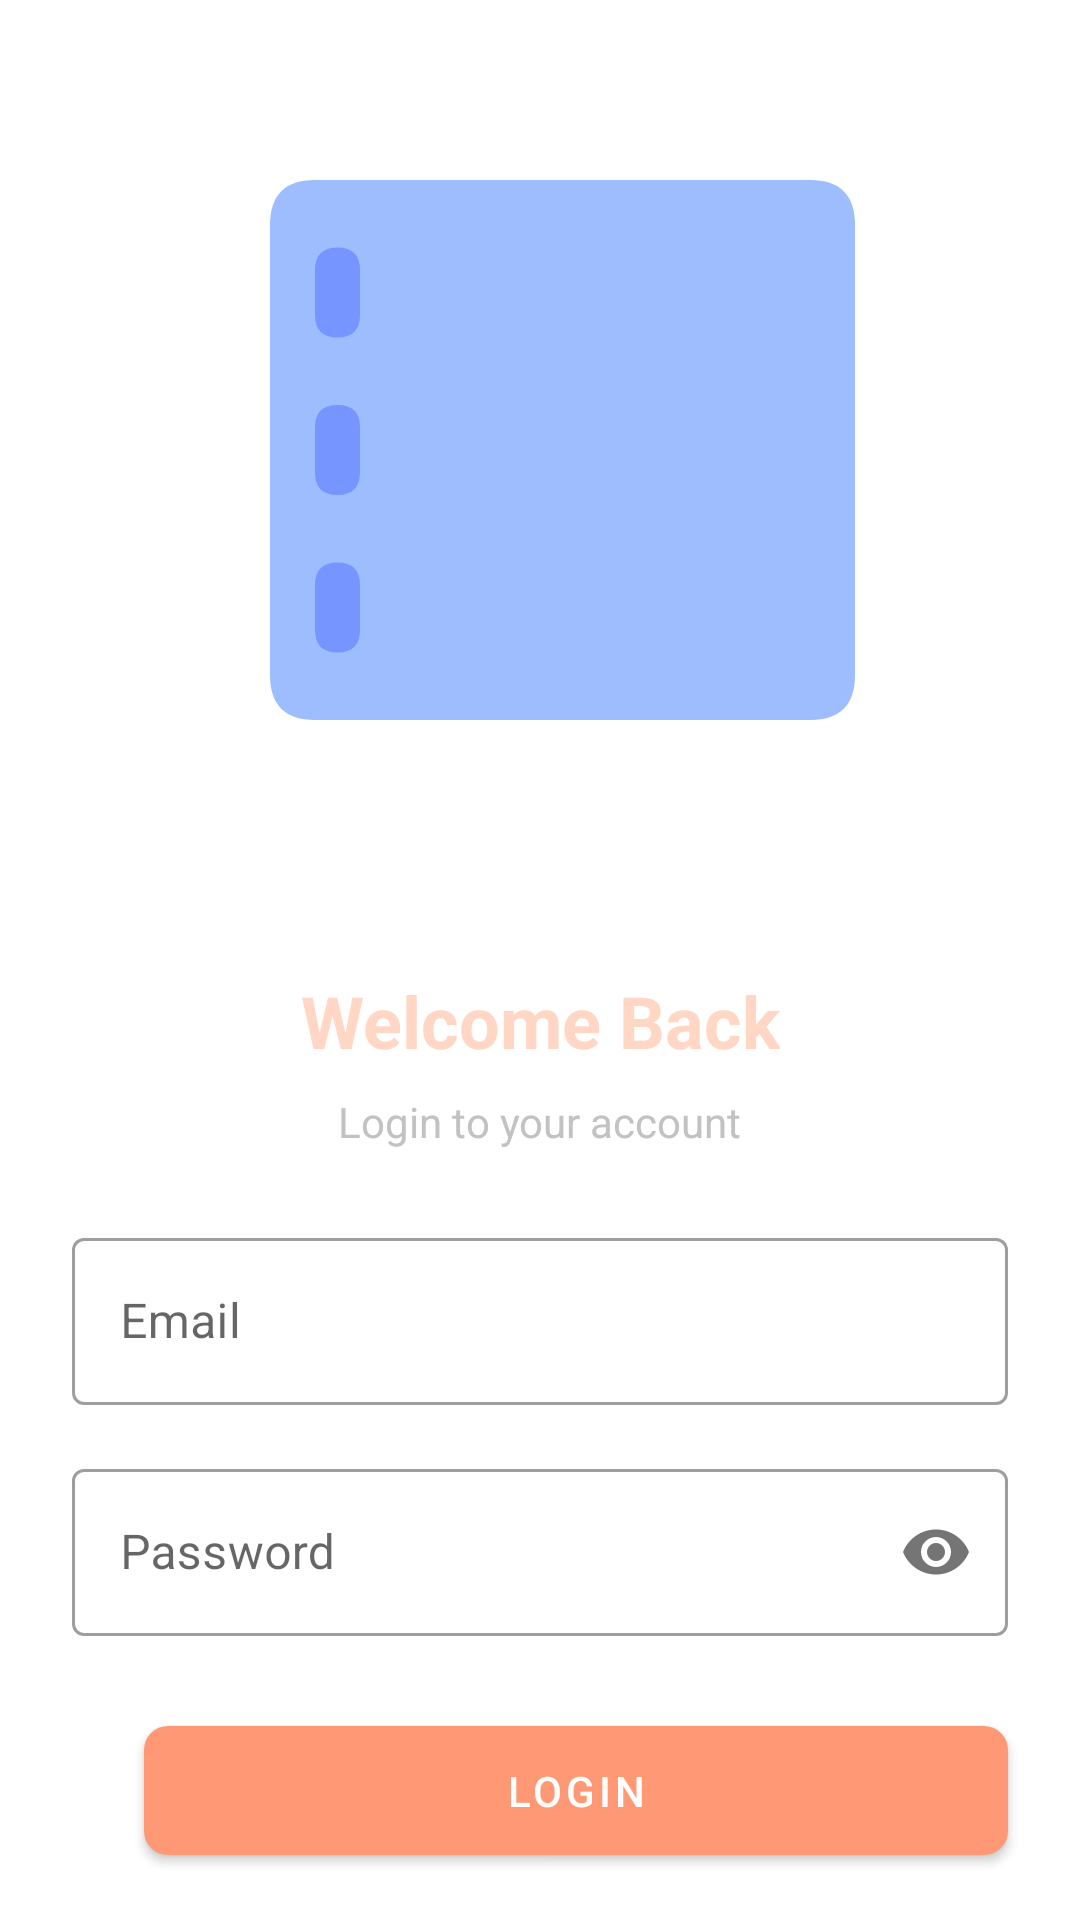

Here is an Android app screen rendered from its layout file. Give the layout XML and the strings, colors and styles it references.
<!-- AndroidManifest.xml: application theme Theme.Habitchain -->
<!-- res/layout/fragment_login.xml -->
<?xml version="1.0" encoding="utf-8"?>
<androidx.constraintlayout.widget.ConstraintLayout xmlns:android="http://schemas.android.com/apk/res/android"
    xmlns:app="http://schemas.android.com/apk/res-auto"
    android:layout_width="match_parent"
    android:layout_height="match_parent">

    <ImageView
        android:id="@+id/animationView"
        android:layout_width="match_parent"
        android:layout_height="300dp"
        app:layout_constraintEnd_toEndOf="parent"
        app:layout_constraintStart_toStartOf="parent"
        app:layout_constraintTop_toTopOf="parent"
        app:srcCompat="@drawable/habit_tracker_animation" />

    <TextView
        android:id="@+id/textViewWelcome"
        android:layout_width="wrap_content"
        android:layout_height="wrap_content"
        android:layout_marginTop="@dimen/margin_large"
        android:text="@string/welcome_back_text"
        android:textColor="@color/light_pink"
        android:textSize="@dimen/text_size_xlarge"
        android:textStyle="bold"
        app:layout_constraintEnd_toEndOf="parent"
        app:layout_constraintStart_toStartOf="parent"
        app:layout_constraintTop_toBottomOf="@+id/animationView" />

    <TextView
        android:id="@+id/textViewSubtitle"
        android:layout_width="wrap_content"
        android:layout_height="wrap_content"
        android:layout_marginTop="@dimen/margin_small"
        android:text="@string/login_screen_text"
        android:textColor="@color/gray"
        app:layout_constraintEnd_toEndOf="parent"
        app:layout_constraintStart_toStartOf="parent"
        app:layout_constraintTop_toBottomOf="@+id/textViewWelcome" />

    <com.google.android.material.textfield.TextInputLayout
        android:id="@+id/textInputLayoutEmail"
        style="@style/Widget.MaterialComponents.TextInputLayout.OutlinedBox"
        android:layout_width="0dp"
        android:layout_height="wrap_content"
        android:layout_marginHorizontal="@dimen/margin_large"
        android:layout_marginTop="@dimen/margin_large"
        app:layout_constraintEnd_toEndOf="parent"
        app:layout_constraintStart_toStartOf="parent"
        app:layout_constraintTop_toBottomOf="@+id/textViewSubtitle">

        <com.google.android.material.textfield.TextInputEditText
            android:id="@+id/editTextEmail"
            android:layout_width="match_parent"
            android:layout_height="wrap_content"
            android:hint="@string/email_text"
            android:inputType="textEmailAddress"
            android:minHeight="48dp" />
    </com.google.android.material.textfield.TextInputLayout>

    <com.google.android.material.textfield.TextInputLayout
        android:id="@+id/textInputLayoutPassword"
        style="@style/Widget.MaterialComponents.TextInputLayout.OutlinedBox"
        android:layout_width="0dp"
        android:layout_height="wrap_content"
        android:layout_marginHorizontal="@dimen/margin_large"
        android:layout_marginTop="@dimen/margin_medium"
        app:layout_constraintEnd_toEndOf="parent"
        app:layout_constraintStart_toStartOf="parent"
        app:layout_constraintTop_toBottomOf="@+id/textInputLayoutEmail"
        app:passwordToggleEnabled="true">

        <com.google.android.material.textfield.TextInputEditText
            android:id="@+id/editTextPassword"
            android:layout_width="match_parent"
            android:layout_height="wrap_content"
            android:hint="@string/password_text"
            android:inputType="textPassword"
            android:minHeight="48dp" />
    </com.google.android.material.textfield.TextInputLayout>

    <com.google.android.material.button.MaterialButton
        android:id="@+id/buttonLogin"
        android:layout_width="0dp"
        android:layout_height="wrap_content"
        android:layout_marginHorizontal="@dimen/margin_large"
        android:layout_marginTop="@dimen/margin_large"
        android:padding="@dimen/padding_medium"
        android:text="@string/login_text"
        android:textColor="@android:color/white"
        app:backgroundTint="@color/pink"
        app:cornerRadius="@dimen/corner_radius"
        app:layout_constraintEnd_toEndOf="parent"
        app:layout_constraintStart_toStartOf="@+id/textInputLayoutPassword"
        app:layout_constraintTop_toBottomOf="@+id/textInputLayoutPassword" />

    <TextView
        android:id="@+id/textViewSignUp"
        android:layout_width="wrap_content"
        android:layout_height="wrap_content"
        android:layout_marginTop="@dimen/margin_medium"
        android:text="@string/sign_up_text"
        android:textColor="@color/blue"
        android:textSize="@dimen/text_size_medium"
        app:layout_constraintEnd_toEndOf="parent"
        app:layout_constraintStart_toStartOf="parent"
        app:layout_constraintTop_toBottomOf="@+id/buttonLogin" />

</androidx.constraintlayout.widget.ConstraintLayout>
<!-- resources referenced by this layout -->
<resources>
  <color name="blue">#7695FF</color>
  <color name="gray">#C2C2C2</color>
  <color name="light_pink">#FFD7C4</color>
  <color name="pink">#FF9874</color>
  <dimen name="corner_radius">8dp</dimen>
  <dimen name="margin_large">24dp</dimen>
  <dimen name="margin_medium">16dp</dimen>
  <dimen name="margin_small">8dp</dimen>
  <dimen name="padding_medium">12dp</dimen>
  <dimen name="text_size_medium">16sp</dimen>
  <dimen name="text_size_xlarge">24sp</dimen>
  <!-- drawable habit_tracker_animation (drawable) -->
  <animated-vector xmlns:android="http://schemas.android.com/apk/res/android"
      android:drawable="@drawable/habit_tracker_static">
  
      <target
          android:name="item1"
          android:animation="@animator/list_item_appear1" />
  
      <target
          android:name="item2"
          android:animation="@animator/list_item_appear2" />
  
      <target
          android:name="item3"
          android:animation="@animator/list_item_appear3" />
  
      <target
          android:name="checkmark1"
          android:animation="@animator/checkmark_appear" />
  
      <target
          android:name="checkmark2"
          android:animation="@animator/checkmark_appear" />
  
      <target
          android:name="checkmark3"
          android:animation="@animator/checkmark_appear" />
  
  </animated-vector>
  <string name="email_text">Email</string>
  <string name="login_screen_text">Login to your account</string>
  <string name="login_text">LOGIN</string>
  <string name="password_text">Password</string>
  <string name="sign_up_text">Don\'t have an account? Sign up</string>
  <string name="welcome_back_text">Welcome Back</string>
  <style name="Theme.Habitchain" parent="Theme.MaterialComponents.DayNight.DarkActionBar">
          
          <item name="colorPrimary">@color/light_pink</item>
          <item name="colorPrimaryVariant">@color/light_pink</item>
          <item name="colorOnPrimary">@color/white</item>
          
          <item name="colorSecondary">@color/teal_200</item>
          <item name="colorSecondaryVariant">@color/teal_700</item>
          <item name="colorOnSecondary">@color/black</item>
          
          <item name="android:statusBarColor" tools:targetApi="l">?attr/colorControlNormal</item>
          
      </style>
  <color name="white">#FFFFFFFF</color>
  <color name="teal_200">#FF03DAC5</color>
  <color name="teal_700">#FF018786</color>
  <color name="black">#FF000000</color>
</resources>
